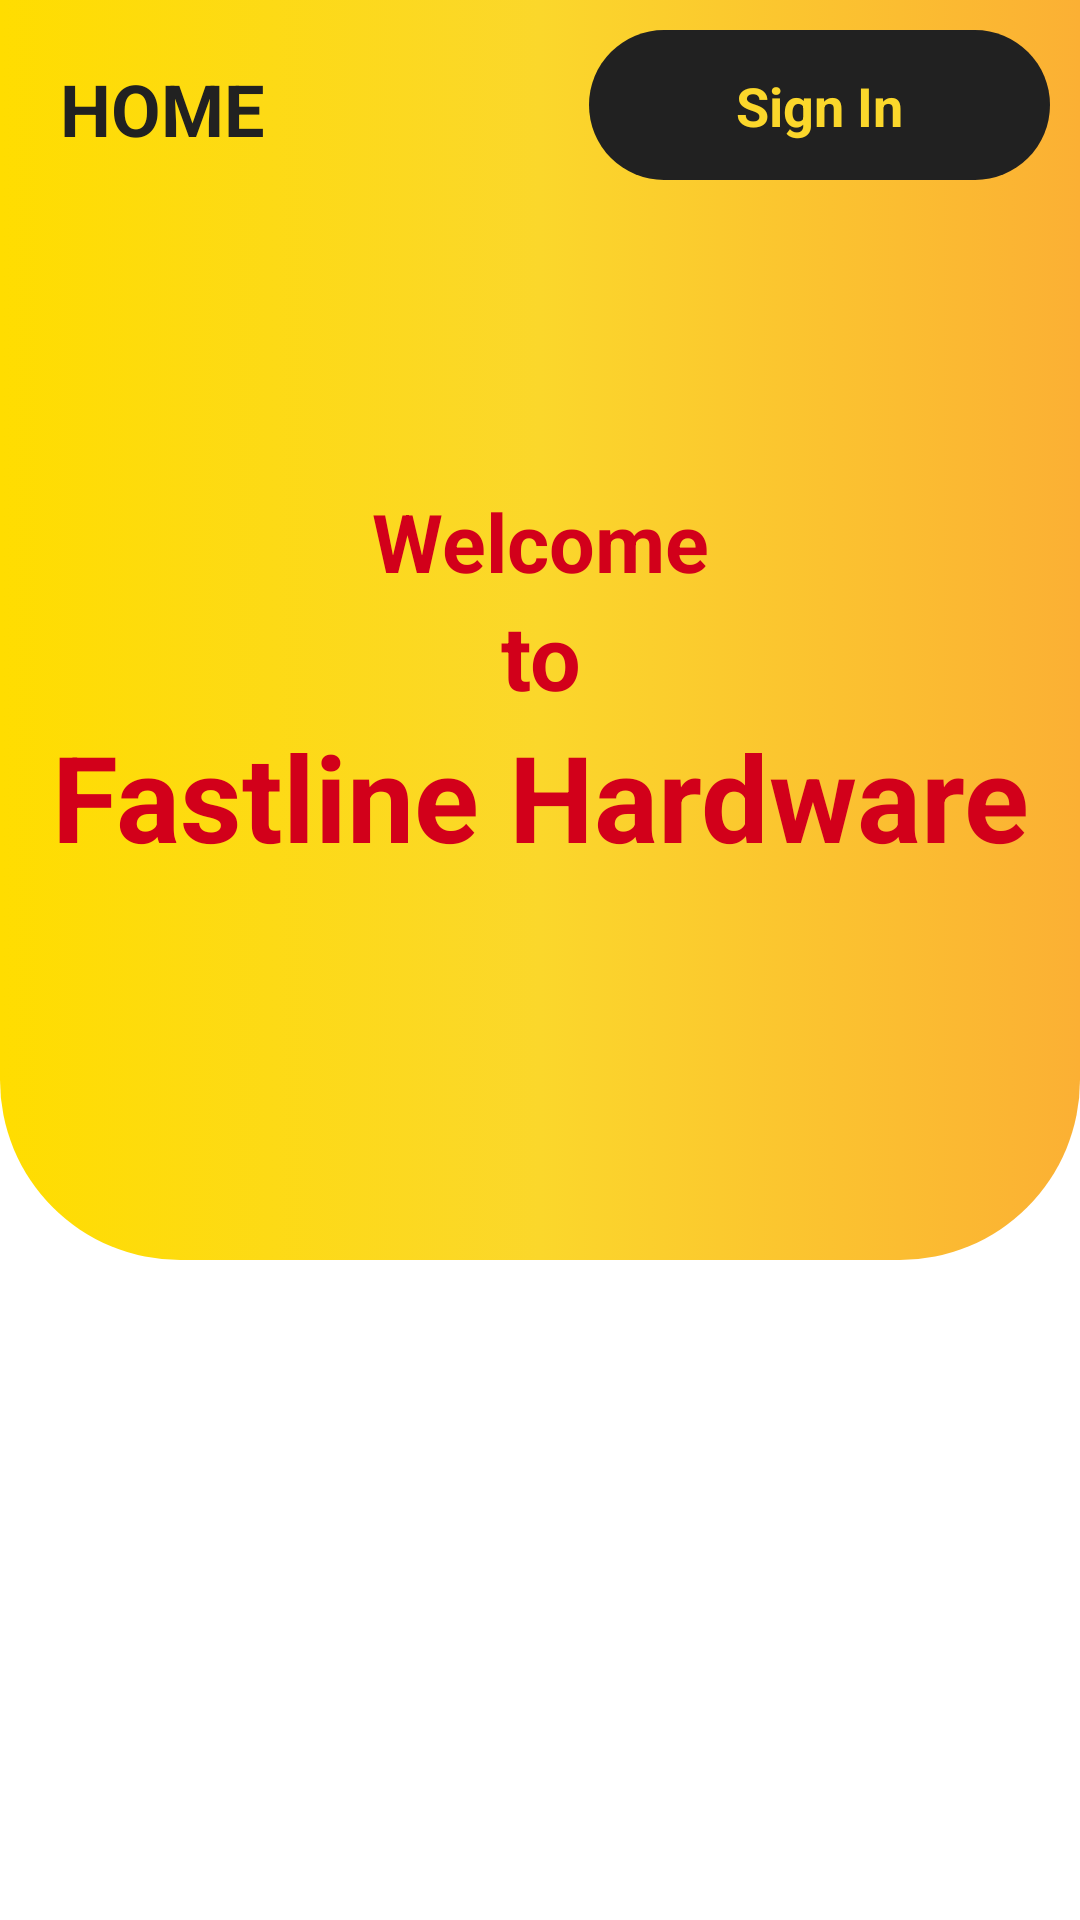

This screen was rendered from an Android layout file. Write that file and the resources it references.
<!-- AndroidManifest.xml: application theme Theme.OnlineHardwareOrderingApp -->
<!-- res/layout/fragment_home.xml -->
<?xml version="1.0" encoding="utf-8"?>
<androidx.constraintlayout.widget.ConstraintLayout xmlns:android="http://schemas.android.com/apk/res/android"
    xmlns:app="http://schemas.android.com/apk/res-auto"
    xmlns:tools="http://schemas.android.com/tools"
    android:id="@+id/homeContainer"
    android:layout_width="match_parent"
    android:layout_height="match_parent"
    tools:context=".fragments.HomeFragment">

    <LinearLayout
        android:id="@+id/headerConstraint"
        android:layout_width="match_parent"
        android:layout_height="420dp"
        android:background="@drawable/wall"
        android:orientation="vertical"
        app:layout_constraintEnd_toEndOf="parent"
        app:layout_constraintStart_toStartOf="parent"
        app:layout_constraintTop_toTopOf="parent">

        <LinearLayout
            android:id="@+id/linearLayout2"
            android:layout_width="match_parent"
            android:layout_height="wrap_content"
            android:orientation="horizontal">

            <TextView
                android:id="@+id/txtViewHome"
                android:layout_width="wrap_content"
                android:layout_height="wrap_content"
                android:layout_margin="10dp"
                android:layout_weight="1"
                android:padding="10dp"
                android:text="HOME"
                android:textColor="#212121"
                android:textSize="24dp"
                android:textStyle="bold" />

            <androidx.constraintlayout.widget.ConstraintLayout
                android:id="@+id/loginConstraintBtn"
                android:layout_width="wrap_content"
                android:layout_height="50dp"
                android:layout_margin="10dp"
                android:layout_weight="1"
                android:background="@drawable/getstartedbtn"
                android:padding="10dp">

                <TextView
                    android:id="@+id/loginTxtView"
                    android:layout_width="wrap_content"
                    android:layout_height="wrap_content"
                    android:text="Sign In"
                    android:textColor="#FBD72B"
                    android:textSize="18dp"
                    android:textStyle="bold"
                    app:layout_constraintBottom_toBottomOf="parent"
                    app:layout_constraintEnd_toEndOf="parent"
                    app:layout_constraintStart_toStartOf="parent"
                    app:layout_constraintTop_toTopOf="parent" />
            </androidx.constraintlayout.widget.ConstraintLayout>
        </LinearLayout>

        <LinearLayout
            android:layout_width="match_parent"
            android:layout_height="wrap_content"
            android:orientation="vertical"
            android:layout_marginTop="90dp">
            <TextView
                android:layout_width="match_parent"
                android:layout_height="wrap_content"
                android:textColor="#D2001A"
                android:textStyle="bold"
                android:textSize="27dp"
                android:textAlignment="center"
                android:text="Welcome"/>
            <TextView
                android:layout_width="match_parent"
                android:layout_height="wrap_content"
                android:textColor="#D2001A"
                android:textStyle="bold"
                android:textSize="30dp"
                android:textAlignment="center"
                android:text="to"/>
            <TextView
                android:layout_width="match_parent"
                android:layout_height="wrap_content"
                android:textColor="#D2001A"
                android:textStyle="bold"
                android:textSize="40dp"
                android:textAlignment="center"
                android:text="Fastline Hardware"/>
        </LinearLayout>
    </LinearLayout>
</androidx.constraintlayout.widget.ConstraintLayout>
<!-- resources referenced by this layout -->
<resources>
  <!-- drawable getstartedbtn (drawable) -->
  <?xml version="1.0" encoding="utf-8"?>
  <selector xmlns:android="http://schemas.android.com/apk/res/android">
      <item>
          <shape android:shape="rectangle">
              <solid android:color="#212121"/>
              <corners android:radius="50dp" />
          </shape>
  
      </item>
  </selector>
  <!-- drawable wall (drawable) -->
  <?xml version="1.0" encoding="utf-8"?>
  <selector xmlns:android="http://schemas.android.com/apk/res/android">
      <item>
          <shape android:shape="rectangle" >
              <gradient
                  android:startColor="#FFDD00"
                  android:endColor="#FBB034"
                  android:centerColor="#FBD72B"/>
  
              <corners android:bottomLeftRadius="60dp"
                  android:bottomRightRadius="60dp"/>
          </shape>
      </item>
  </selector>
  <style name="Theme.OnlineHardwareOrderingApp" parent="Theme.MaterialComponents.DayNight.DarkActionBar">
          
          <item name="colorPrimary">@color/app_black</item>
          <item name="colorPrimaryVariant">#c35805</item>
          <item name="colorOnPrimary">@color/white</item>
          
          <item name="colorSecondary">#c35805</item>
          <item name="colorSecondaryVariant">@color/teal_700</item>
          <item name="colorOnSecondary">@color/black</item>
          
          <item name="android:statusBarColor" tools:targetApi="l">?attr/colorPrimaryVariant</item>
          
          <item name="windowActionBar">false</item>
          <item name="windowNoTitle">true</item>
      </style>
  <color name="app_black">#212121</color>
  <color name="white">#FFFFFFFF</color>
  <color name="teal_700">#FF018786</color>
  <color name="black">#FF000000</color>
</resources>
